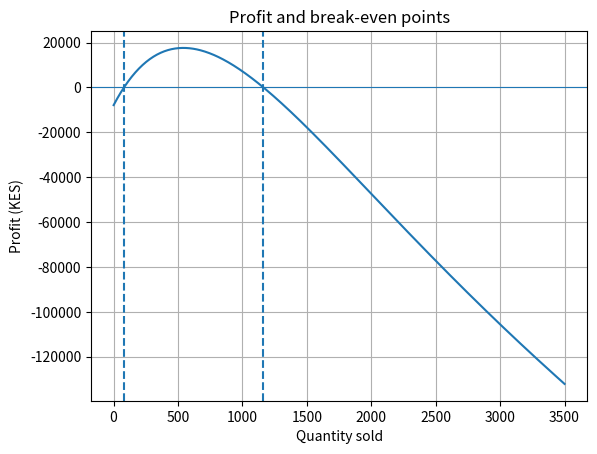

This figure's Python source:
"""Task 10 (modified): bisection and fixed point - break-even of a product.

Part A: change the heat-balance coefficient and the fixed-point starting value.
Part B: new case - find break-even quantities where profit(q) = 0.
"""
import numpy as np
from scipy.optimize import root_scalar
import matplotlib.pyplot as plt

# ---------- Part A: parameter change ----------
print("PART A - heat balance f(T) = T - 25 - c*exp(-T/20)")
for c, T0 in [(10, 30.0), (15, 30.0), (10, 38.0)]:
    f = lambda T, c=c: T - 25 - c*np.exp(-T/20)
    g = lambda T, c=c: 25 + c*np.exp(-T/20)
    sol = root_scalar(f, bracket=[20, 45], method="bisect", xtol=1e-10)
    T, n = T0, 0
    while n < 200:
        T_new = g(T); n += 1
        if abs(T_new - T) < 1e-10:
            T = T_new
            break
        T = T_new
    print(f"c={c}, start={T0}: bisection {sol.root:.6f} C ({sol.iterations} its), fixed-point {T:.6f} C ({n} its)")

# ---------- Part B: new case ----------
# Assumptions: price falls as quantity rises (market saturation),
# price(q) = 150*exp(-q/1000) KES; fixed cost 8000 KES; variable cost 40 KES per unit.
def profit(q):
    return q * 150*np.exp(-q/1000) - (8000 + 40*q)

low = root_scalar(profit, bracket=[10, 150], method="bisect", xtol=1e-8)
high = root_scalar(profit, bracket=[500, 3000], method="bisect", xtol=1e-8)

# Fixed-point form for the lower root: q = (8000 + 40q) / (150*exp(-q/1000))
g = lambda q: (8000 + 40*q) / (150*np.exp(-q/1000))
q, its = 200.0, 0
for its in range(1, 500):
    q_new = g(q)
    if abs(q_new - q) < 1e-8:
        q = q_new
        break
    q = q_new

q_best = root_scalar(lambda x: (150*np.exp(-x/1000)*(1 - x/1000)) - 40, bracket=[100, 2000], method="bisect").root

print("\nPART B - break-even analysis")
print(f"Lower break-even quantity (bisection): {low.root:.2f} units ({low.iterations} its)")
print(f"Lower break-even quantity (fixed point from 200): {q:.2f} units ({its} its)")
print(f"Upper break-even quantity (bisection): {high.root:.2f} units")
print(f"Profitable range: {low.root:.0f} to {high.root:.0f} units")
print(f"Quantity that maximises profit (marginal revenue = marginal cost): {q_best:.1f} units, profit {profit(q_best):.0f} KES")

qs = np.linspace(1, 3500, 500)
plt.plot(qs, profit(qs))
plt.axhline(0, linewidth=0.8)
plt.axvline(low.root, linestyle="--")
plt.axvline(high.root, linestyle="--")
plt.xlabel("Quantity sold")
plt.ylabel("Profit (KES)")
plt.title("Profit and break-even points")
plt.grid(True)
plt.show()
